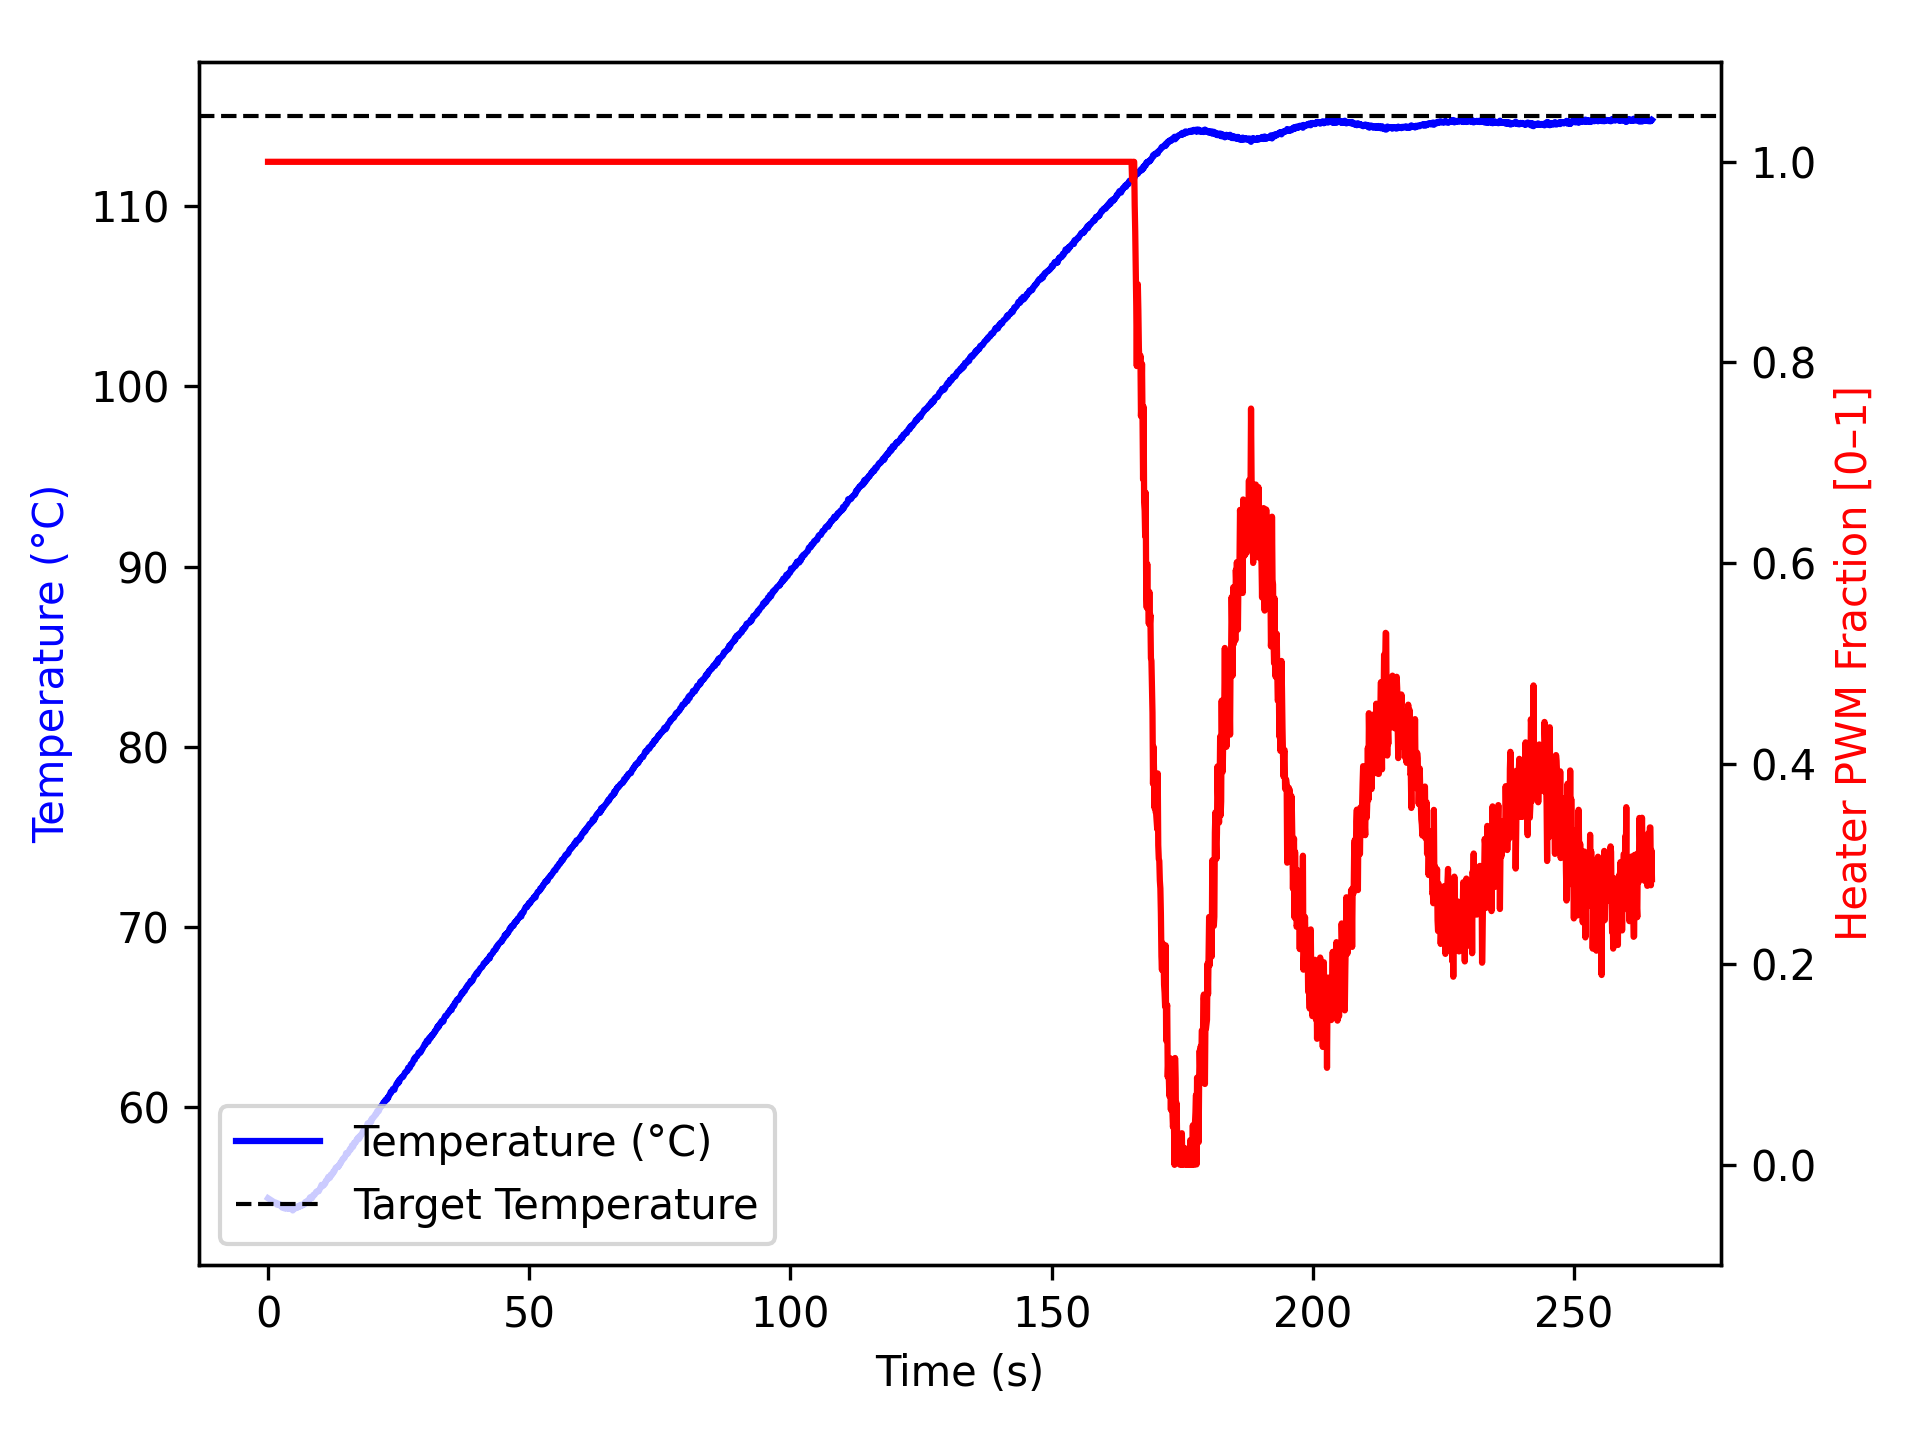

The file beside this chart, header and first rows:
time_ms, temperature, heater
2, 54.93, 1.0
1104, 54.72, 1.0
1205, 54.7, 1.0
1306, 54.7, 1.0
1407, 54.7, 1.0
1508, 54.68, 1.0
1609, 54.63, 1.0
1710, 54.57, 1.0
1811, 54.61, 1.0
1912, 54.63, 1.0
2014, 54.59, 1.0
2115, 54.56, 1.0
2216, 54.56, 1.0
2317, 54.59, 1.0
2418, 54.5, 1.0
2519, 54.52, 1.0
2620, 54.45, 1.0
2721, 54.41, 1.0
2823, 54.45, 1.0
2924, 54.48, 1.0
3025, 54.45, 1.0
3127, 54.37, 1.0
3228, 54.36, 1.0
3329, 54.38, 1.0
3430, 54.4, 1.0
3530, 54.36, 1.0
3630, 54.37, 1.0
3730, 54.37, 1.0
3830, 54.38, 1.0
3931, 54.36, 1.0
4031, 54.38, 1.0
4131, 54.34, 1.0
4232, 54.36, 1.0
4332, 54.38, 1.0
4432, 54.38, 1.0
4533, 54.38, 1.0
4633, 54.3, 1.0
4733, 54.25, 1.0
4833, 54.3, 1.0
4933, 54.38, 1.0
5033, 54.41, 1.0
5133, 54.42, 1.0
5233, 54.37, 1.0
5333, 54.38, 1.0
5433, 54.38, 1.0
5534, 54.47, 1.0
5635, 54.43, 1.0
5736, 54.42, 1.0
5836, 54.45, 1.0
5937, 54.45, 1.0
6037, 54.52, 1.0
6137, 54.48, 1.0
6238, 54.56, 1.0
6338, 54.54, 1.0
6438, 54.5, 1.0
6539, 54.55, 1.0
6639, 54.56, 1.0
6739, 54.59, 1.0
6839, 54.56, 1.0
6939, 54.62, 1.0
... 2,571 more rows
